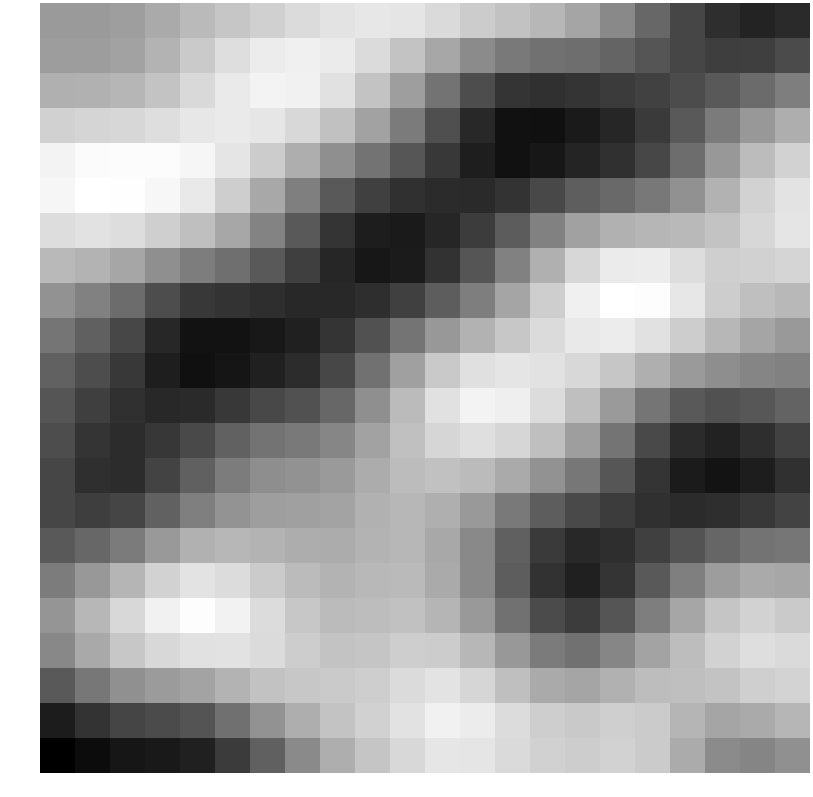

Source data for this figure (header and first rows):
0.289486, 0.287613, 0.378722, 0.699338, 1.113382, 1.434844, 1.711859, 1.998651, 2.215437, 2.313117, 2.242199, 1.969817, 1.607115, 1.338326, 1.045049, 0.574602, -0.151024, -1.065968, -1.929988, -2.547484, -2.831704, -2.663696
0.3577, 0.3613, 0.486, 0.931, 1.537, 2.061, 2.43, 2.541, 2.394, 1.978, 1.365, 0.6313, -0.09787, -0.5804, -0.7619, -0.8754, -1.126, -1.527, -1.921, -2.141, -2.1, -1.801
0.8704, 0.8991, 1.008, 1.392, 1.925, 2.384, 2.649, 2.571, 2.143, 1.389, 0.3835, -0.7305, -1.74, -2.379, -2.495, -2.372, -2.22, -2.029, -1.762, -1.398, -0.9379, -0.4456
1.734, 1.83, 1.889, 2.076, 2.305, 2.373, 2.267, 1.921, 1.309, 0.4915, -0.5295, -1.678, -2.692, -3.308, -3.329, -3.076, -2.755, -2.225, -1.417, -0.538, 0.2262, 0.8184
2.613, 2.82, 2.86, 2.84, 2.705, 2.258, 1.591, 0.8174, 0.002627, -0.7454, -1.497, -2.288, -2.965, -3.318, -3.141, -2.783, -2.478, -1.902, -0.8913, 0.24, 1.173, 1.754
2.703, 2.941, 2.912, 2.71, 2.354, 1.648, 0.6528, -0.437, -1.406, -2.086, -2.458, -2.638, -2.656, -2.426, -1.867, -1.293, -0.9706, -0.6009, 0.05049, 0.9012, 1.748, 2.227
2.048, 2.179, 2.036, 1.662, 1.241, 0.6251, -0.3062, -1.396, -2.361, -2.984, -3.081, -2.759, -2.171, -1.336, -0.3618, 0.4726, 0.8811, 1.024, 1.105, 1.35, 1.888, 2.24
1.102, 0.9482, 0.5944, 0.006623, -0.4686, -0.8482, -1.409, -2.111, -2.75, -3.149, -3.036, -2.438, -1.533, -0.375, 0.862, 1.884, 2.41, 2.441, 2.042, 1.667, 1.736, 1.839
0.06549, -0.3593, -0.9333, -1.735, -2.279, -2.426, -2.541, -2.672, -2.703, -2.541, -2.083, -1.327, -0.4406, 0.5623, 1.641, 2.526, 2.945, 2.869, 2.3, 1.623, 1.264, 1.068
-0.6773, -1.234, -1.889, -2.736, -3.285, -3.283, -3.127, -2.879, -2.372, -1.615, -0.7123, 0.2206, 0.9238, 1.454, 1.988, 2.366, 2.422, 2.146, 1.617, 1.047, 0.5588, 0.249
-1.224, -1.745, -2.296, -2.968, -3.346, -3.204, -2.928, -2.58, -1.884, -0.7777, 0.4443, 1.515, 2.107, 2.249, 2.167, 1.898, 1.437, 0.844, 0.2958, -0.04331, -0.2606, -0.3806
-1.518, -2.097, -2.473, -2.705, -2.664, -2.256, -1.876, -1.618, -1.055, -0.009369, 1.153, 2.138, 2.622, 2.523, 2.026, 1.266, 0.2959, -0.6867, -1.387, -1.613, -1.467, -1.171
-1.743, -2.395, -2.581, -2.322, -1.841, -1.202, -0.7411, -0.5812, -0.2402, 0.4816, 1.268, 1.87, 2.099, 1.852, 1.244, 0.3902, -0.7199, -1.842, -2.626, -2.853, -2.553, -2.017
-1.918, -2.521, -2.577, -2.005, -1.236, -0.5132, -0.04289, 0.0792, 0.2734, 0.7659, 1.176, 1.307, 1.16, 0.6953, 0.0658, -0.6253, -1.497, -2.404, -3.054, -3.254, -2.988, -2.493
-1.913, -2.125, -1.941, -1.217, -0.4249, 0.1199, 0.3982, 0.4367, 0.5423, 0.88, 1.052, 0.8229, 0.2625, -0.5457, -1.313, -1.836, -2.19, -2.479, -2.621, -2.553, -2.294, -1.996
-1.406, -1.056, -0.5356, 0.2453, 0.8904, 1.038, 0.9328, 0.7836, 0.7546, 0.9727, 1.043, 0.6496, -0.1627, -1.248, -2.245, -2.715, -2.544, -2.084, -1.577, -1.088, -0.7515, -0.6637
-0.5058, 0.2322, 0.986, 1.765, 2.233, 2.024, 1.556, 1.158, 0.9618, 1.075, 1.127, 0.7058, -0.1564, -1.318, -2.436, -2.885, -2.368, -1.4, -0.4294, 0.3606, 0.7134, 0.6166
0.1572, 1.05, 1.903, 2.571, 2.867, 2.579, 2.015, 1.465, 1.149, 1.213, 1.31, 1.001, 0.247, -0.7882, -1.791, -2.157, -1.534, -0.4461, 0.5996, 1.422, 1.747, 1.547
-0.1919, 0.6826, 1.467, 1.919, 2.139, 2.176, 1.975, 1.616, 1.367, 1.424, 1.651, 1.606, 1.054, 0.2275, -0.531, -0.7561, -0.2439, 0.5327, 1.202, 1.752, 2.063, 1.952
-1.429, -0.6401, 0.02458, 0.3115, 0.5213, 0.9523, 1.331, 1.468, 1.533, 1.659, 1.985, 2.191, 1.862, 1.252, 0.7158, 0.5697, 0.8922, 1.191, 1.249, 1.36, 1.663, 1.776
-3.03, -2.426, -1.951, -1.791, -1.556, -0.8279, 0.06847, 0.8177, 1.38, 1.727, 2.172, 2.568, 2.436, 2.023, 1.647, 1.523, 1.674, 1.556, 1.001, 0.5636, 0.7143, 1.03
-3.768, -3.433, -3.17, -3.087, -2.888, -2.212, -1.232, -0.1432, 0.8017, 1.399, 1.898, 2.287, 2.238, 1.971, 1.723, 1.626, 1.756, 1.559, 0.7217, -0.1202, -0.2729, 0.008899
